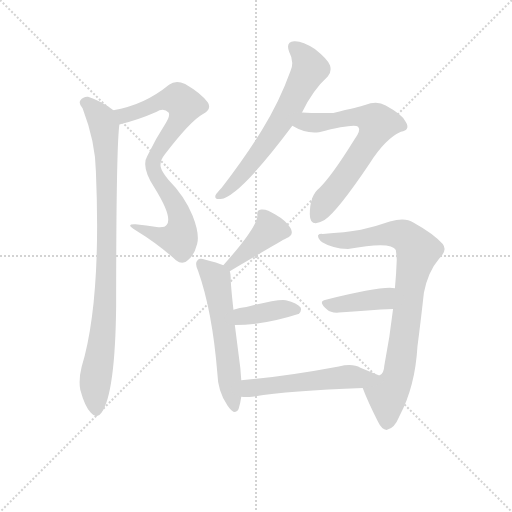
t = 0.00 s
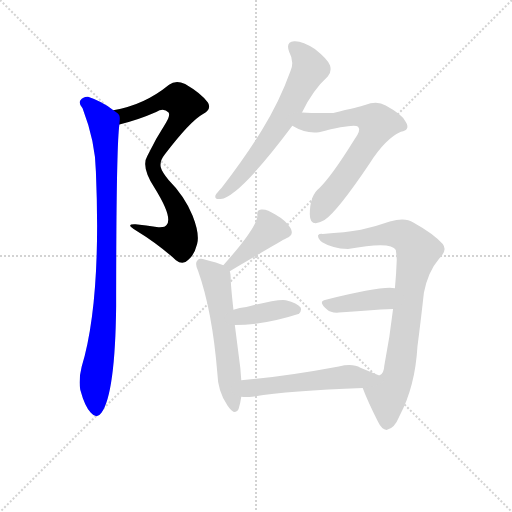
t = 1.59 s
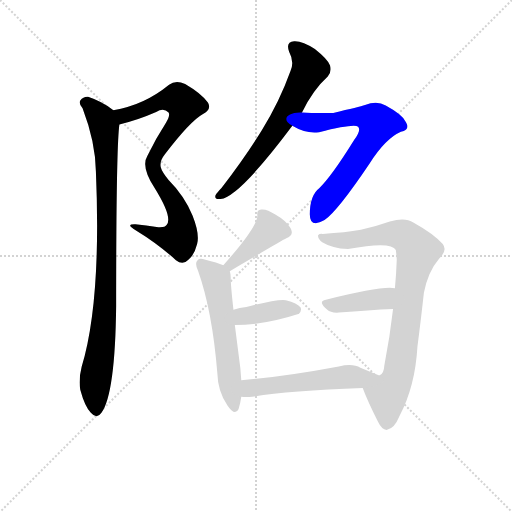
t = 3.19 s
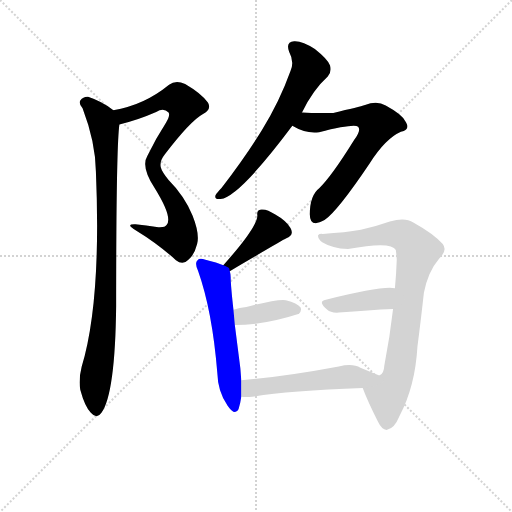
t = 4.78 s
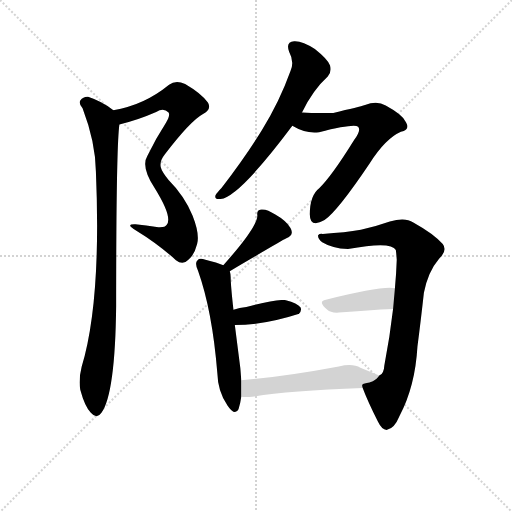
t = 6.37 s
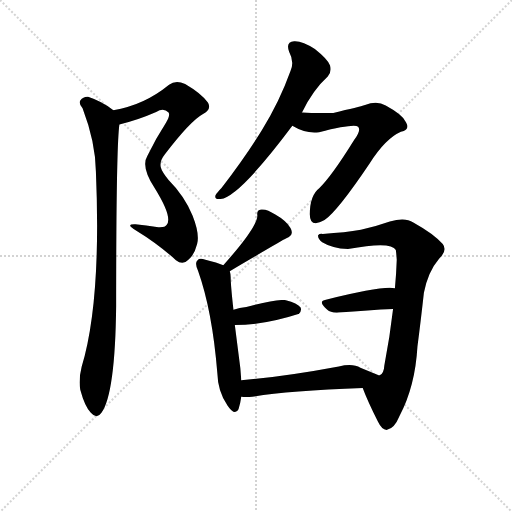
t = 7.97 s

The animated SVG that drew these frames (rendered in a browser with its animation timeline set to each time). Animation: 10 CSS @keyframes rules; one cycle of 7.96 s.

<svg version="1.1" viewBox="0 0 1024 1024" xmlns="http://www.w3.org/2000/svg">
  <g stroke="lightgray" stroke-dasharray="1,1" stroke-width="1" transform="scale(4, 4)">
    <line x1="0" y1="0" x2="256" y2="256"></line>
    <line x1="256" y1="0" x2="0" y2="256"></line>
    <line x1="128" y1="0" x2="128" y2="256"></line>
    <line x1="0" y1="128" x2="256" y2="128"></line>
  </g>
<g transform="scale(0.92, -0.92) translate(60, -900)">
   <style type="text/css">
    @keyframes keyframes0 {
      from {
       stroke: blue;
       stroke-dashoffset: 832;
       stroke-width: 128;
       }
       73% {
       animation-timing-function: step-end;
       stroke: blue;
       stroke-dashoffset: 0;
       stroke-width: 128;
       }
       to {
       stroke: black;
       stroke-width: 1024;
       }
       }
       #make-me-a-hanzi-animation-0 {
         animation: keyframes0 0.927083s both;
         animation-delay: 0.000000s;
         animation-timing-function: linear;
       }
    @keyframes keyframes1 {
      from {
       stroke: blue;
       stroke-dashoffset: 942;
       stroke-width: 128;
       }
       75% {
       animation-timing-function: step-end;
       stroke: blue;
       stroke-dashoffset: 0;
       stroke-width: 128;
       }
       to {
       stroke: black;
       stroke-width: 1024;
       }
       }
       #make-me-a-hanzi-animation-1 {
         animation: keyframes1 1.016602s both;
         animation-delay: 0.927083s;
         animation-timing-function: linear;
       }
    @keyframes keyframes2 {
      from {
       stroke: blue;
       stroke-dashoffset: 656;
       stroke-width: 128;
       }
       68% {
       animation-timing-function: step-end;
       stroke: blue;
       stroke-dashoffset: 0;
       stroke-width: 128;
       }
       to {
       stroke: black;
       stroke-width: 1024;
       }
       }
       #make-me-a-hanzi-animation-2 {
         animation: keyframes2 0.783854s both;
         animation-delay: 1.943685s;
         animation-timing-function: linear;
       }
    @keyframes keyframes3 {
      from {
       stroke: blue;
       stroke-dashoffset: 679;
       stroke-width: 128;
       }
       69% {
       animation-timing-function: step-end;
       stroke: blue;
       stroke-dashoffset: 0;
       stroke-width: 128;
       }
       to {
       stroke: black;
       stroke-width: 1024;
       }
       }
       #make-me-a-hanzi-animation-3 {
         animation: keyframes3 0.802572s both;
         animation-delay: 2.727539s;
         animation-timing-function: linear;
       }
    @keyframes keyframes4 {
      from {
       stroke: blue;
       stroke-dashoffset: 411;
       stroke-width: 128;
       }
       57% {
       animation-timing-function: step-end;
       stroke: blue;
       stroke-dashoffset: 0;
       stroke-width: 128;
       }
       to {
       stroke: black;
       stroke-width: 1024;
       }
       }
       #make-me-a-hanzi-animation-4 {
         animation: keyframes4 0.584473s both;
         animation-delay: 3.530111s;
         animation-timing-function: linear;
       }
    @keyframes keyframes5 {
      from {
       stroke: blue;
       stroke-dashoffset: 582;
       stroke-width: 128;
       }
       65% {
       animation-timing-function: step-end;
       stroke: blue;
       stroke-dashoffset: 0;
       stroke-width: 128;
       }
       to {
       stroke: black;
       stroke-width: 1024;
       }
       }
       #make-me-a-hanzi-animation-5 {
         animation: keyframes5 0.723633s both;
         animation-delay: 4.114583s;
         animation-timing-function: linear;
       }
    @keyframes keyframes6 {
      from {
       stroke: blue;
       stroke-dashoffset: 396;
       stroke-width: 128;
       }
       56% {
       animation-timing-function: step-end;
       stroke: blue;
       stroke-dashoffset: 0;
       stroke-width: 128;
       }
       to {
       stroke: black;
       stroke-width: 1024;
       }
       }
       #make-me-a-hanzi-animation-6 {
         animation: keyframes6 0.572266s both;
         animation-delay: 4.838216s;
         animation-timing-function: linear;
       }
    @keyframes keyframes7 {
      from {
       stroke: blue;
       stroke-dashoffset: 870;
       stroke-width: 128;
       }
       74% {
       animation-timing-function: step-end;
       stroke: blue;
       stroke-dashoffset: 0;
       stroke-width: 128;
       }
       to {
       stroke: black;
       stroke-width: 1024;
       }
       }
       #make-me-a-hanzi-animation-7 {
         animation: keyframes7 0.958008s both;
         animation-delay: 5.410482s;
         animation-timing-function: linear;
       }
    @keyframes keyframes8 {
      from {
       stroke: blue;
       stroke-dashoffset: 406;
       stroke-width: 128;
       }
       57% {
       animation-timing-function: step-end;
       stroke: blue;
       stroke-dashoffset: 0;
       stroke-width: 128;
       }
       to {
       stroke: black;
       stroke-width: 1024;
       }
       }
       #make-me-a-hanzi-animation-8 {
         animation: keyframes8 0.580404s both;
         animation-delay: 6.368490s;
         animation-timing-function: linear;
       }
    @keyframes keyframes9 {
      from {
       stroke: blue;
       stroke-dashoffset: 549;
       stroke-width: 128;
       }
       64% {
       animation-timing-function: step-end;
       stroke: blue;
       stroke-dashoffset: 0;
       stroke-width: 128;
       }
       to {
       stroke: black;
       stroke-width: 1024;
       }
       }
       #make-me-a-hanzi-animation-9 {
         animation: keyframes9 0.696777s both;
         animation-delay: 6.948893s;
         animation-timing-function: linear;
       }
</style>
<path d="M 199.5 629.5 Q 238.5 638.5 279.5 656.5 Q 295.5 666.5 306.5 655.5 Q 310.5 649.5 300.5 632.5 Q 278.5 598.5 260.5 561.5 Q 245.5 537.5 276.5 490.5 Q 315.5 427.5 302.5 411.5 Q 298.5 404.5 280.5 406.5 Q 258.5 410.5 234.5 412.5 Q 210.5 413.5 236.5 398.5 Q 282.5 370.5 322.5 334.5 Q 337.5 322.5 349.5 335.5 Q 362.5 345.5 368.5 369.5 Q 374.5 391.5 358.5 431.5 Q 340.5 474.5 306.5 508.5 Q 291.5 527.5 289.5 536.5 Q 286.5 549.5 298.5 564.5 Q 353.5 636.5 380.5 651.5 Q 401.5 663.5 391.5 677.5 Q 378.5 696.5 342.5 717.5 Q 321.5 726.5 307.5 715.5 Q 252.5 670.5 186.5 660.5 C 157.5 654.5 170.5 622.5 199.5 629.5 Z" fill="lightgray"></path> 
<path d="M 186.5 660.5 Q 161.5 679.5 131.5 689.5 Q 121.5 690.5 114.5 681.5 Q 110.5 675.5 119.5 664.5 Q 147.5 591.5 148.5 526.5 Q 160.5 244.5 117.5 102.5 Q 110.5 74.5 114.5 52.5 Q 124.5 15.5 137.5 2.5 Q 150.5 -12.5 160.5 2.5 Q 190.5 44.5 192.5 235.5 Q 192.5 577.5 199.5 629.5 C 201.5 650.5 201.5 650.5 186.5 660.5 Z" fill="lightgray"></path> 
<path d="M 596.5 655.5 Q 620.5 704.5 652.5 733.5 Q 661.5 743.5 657.5 757.5 Q 653.5 770.5 624.5 793.5 Q 597.5 811.5 579.5 810.5 Q 560.5 809.5 568.5 787.5 Q 580.5 765.5 571.5 745.5 Q 547.5 678.5 509.5 617.5 Q 472.5 557.5 421.5 491.5 Q 411.5 481.5 408.5 475.5 Q 405.5 465.5 419.5 467.5 Q 459.5 471.5 575.5 626.5 L 596.5 655.5 Z" fill="lightgray"></path> 
<path d="M 575.5 626.5 Q 605.5 608.5 633.5 612.5 Q 709.5 631.5 718.5 624.5 Q 725.5 617.5 710.5 596.5 Q 659.5 514.5 634.5 491.5 Q 613.5 475.5 613.5 434.5 Q 613.5 403.5 645.5 421.5 Q 673.5 440.5 743.5 544.5 Q 777.5 598.5 811.5 613.5 Q 832.5 617.5 822.5 634.5 Q 815.5 650.5 778.5 670.5 Q 759.5 682.5 733.5 671.5 Q 721.5 667.5 664.5 654.5 Q 625.5 653.5 596.5 655.5 C 566.5 657.5 548.5 640.5 575.5 626.5 Z" fill="lightgray"></path> 
<path d="M 439.5 310.5 Q 556.5 379.5 561.5 381.5 Q 580.5 388.5 571.5 404.5 Q 561.5 420.5 538.5 433.5 Q 519.5 446.5 507.5 444.5 Q 497.5 443.5 499.5 431.5 Q 499.5 406.5 425.5 323.5 C 405.5 301.5 413.5 295.5 439.5 310.5 Z" fill="lightgray"></path> 
<path d="M 464.5 73.5 L 462.5 99.5 L 450.5 193.5 L 447.5 226.5 Q 441.5 280.5 441.5 297.5 Q 441.5 304.5 439.5 310.5 C 438.5 318.5 438.5 318.5 425.5 323.5 Q 412.5 329.5 386.5 335.5 Q 373.5 339.5 369.5 334.5 Q 362.5 328.5 370.5 311.5 Q 401.5 224.5 412.5 88.5 Q 413.5 48.5 434.5 18.5 Q 450.5 -5.5 458.5 10.5 Q 462.5 22.5 464.5 37.5 L 464.5 73.5 Z" fill="lightgray"></path> 
<path d="M 450.5 193.5 Q 514.5 193.5 588.5 217.5 L 589.5 217.5 Q 596.5 224.5 593.5 231.5 Q 586.5 241.5 561.5 247.5 Q 543.5 250.5 475.5 232.5 Q 460.5 231.5 447.5 226.5 C 419.5 216.5 420.5 193.5 450.5 193.5 Z" fill="lightgray"></path> 
<path d="M 728.5 56.5 Q 738.5 29.5 761.5 -16.5 Q 770.5 -35.5 781.5 -34.5 Q 797.5 -31.5 808.5 -4.5 Q 842.5 59.5 847.5 146.5 Q 854.5 200.5 861.5 263.5 Q 870.5 309.5 894.5 337.5 Q 913.5 355.5 902.5 369.5 Q 883.5 391.5 838.5 416.5 Q 820.5 428.5 787.5 418.5 Q 759.5 408.5 724.5 400.5 Q 691.5 394.5 641.5 391.5 Q 634.5 392.5 631.5 388.5 Q 630.5 381.5 640.5 373.5 Q 661.5 360.5 696.5 358.5 Q 790.5 376.5 800.5 356.5 Q 801.5 349.5 802.5 335.5 Q 801.5 304.5 798.5 273.5 L 794.5 228.5 Q 787.5 167.5 775.5 105.5 Q 774.5 86.5 764.5 83.5 C 747.5 58.5 721.5 73.5 728.5 56.5 Z" fill="lightgray"></path> 
<path d="M 798.5 273.5 Q 771.5 279.5 648.5 248.5 Q 629.5 245.5 651.5 226.5 Q 658.5 219.5 676.5 220.5 Q 742.5 226.5 794.5 228.5 C 824.5 229.5 828.5 269.5 798.5 273.5 Z" fill="lightgray"></path> 
<path d="M 723.5 100.5 Q 707.5 110.5 676.5 103.5 Q 558.5 81.5 464.5 73.5 C 434.5 70.5 434.5 39.5 464.5 37.5 Q 474.5 36.5 488.5 37.5 Q 564.5 50.5 728.5 56.5 C 758.5 57.5 792.5 72.5 764.5 83.5 L 723.5 100.5 Z" fill="lightgray"></path> 
      <clipPath id="make-me-a-hanzi-clip-0">
      <path d="M 199.5 629.5 Q 238.5 638.5 279.5 656.5 Q 295.5 666.5 306.5 655.5 Q 310.5 649.5 300.5 632.5 Q 278.5 598.5 260.5 561.5 Q 245.5 537.5 276.5 490.5 Q 315.5 427.5 302.5 411.5 Q 298.5 404.5 280.5 406.5 Q 258.5 410.5 234.5 412.5 Q 210.5 413.5 236.5 398.5 Q 282.5 370.5 322.5 334.5 Q 337.5 322.5 349.5 335.5 Q 362.5 345.5 368.5 369.5 Q 374.5 391.5 358.5 431.5 Q 340.5 474.5 306.5 508.5 Q 291.5 527.5 289.5 536.5 Q 286.5 549.5 298.5 564.5 Q 353.5 636.5 380.5 651.5 Q 401.5 663.5 391.5 677.5 Q 378.5 696.5 342.5 717.5 Q 321.5 726.5 307.5 715.5 Q 252.5 670.5 186.5 660.5 C 157.5 654.5 170.5 622.5 199.5 629.5 Z" fill="lightgray"></path>
      </clipPath>
      <path clip-path="url(#make-me-a-hanzi-clip-0)" d="M 194.5 657.5 L 214.5 649.5 L 285.5 678.5 L 321.5 685.5 L 342.5 671.5 L 333.5 645.5 L 283.5 572.5 L 272.5 534.5 L 284.5 507.5 L 315.5 466.5 L 332.5 427.5 L 331.5 385.5 L 293.5 384.5 L 241.5 406.5 " fill="none" id="make-me-a-hanzi-animation-0" stroke-dasharray="704 1408" stroke-linecap="round"></path>

      <clipPath id="make-me-a-hanzi-clip-1">
      <path d="M 186.5 660.5 Q 161.5 679.5 131.5 689.5 Q 121.5 690.5 114.5 681.5 Q 110.5 675.5 119.5 664.5 Q 147.5 591.5 148.5 526.5 Q 160.5 244.5 117.5 102.5 Q 110.5 74.5 114.5 52.5 Q 124.5 15.5 137.5 2.5 Q 150.5 -12.5 160.5 2.5 Q 190.5 44.5 192.5 235.5 Q 192.5 577.5 199.5 629.5 C 201.5 650.5 201.5 650.5 186.5 660.5 Z" fill="lightgray"></path>
      </clipPath>
      <path clip-path="url(#make-me-a-hanzi-clip-1)" d="M 125.5 676.5 L 160.5 640.5 L 171.5 561.5 L 172.5 300.5 L 166.5 199.5 L 147.5 78.5 L 149.5 7.5 " fill="none" id="make-me-a-hanzi-animation-1" stroke-dasharray="814 1628" stroke-linecap="round"></path>

      <clipPath id="make-me-a-hanzi-clip-2">
      <path d="M 596.5 655.5 Q 620.5 704.5 652.5 733.5 Q 661.5 743.5 657.5 757.5 Q 653.5 770.5 624.5 793.5 Q 597.5 811.5 579.5 810.5 Q 560.5 809.5 568.5 787.5 Q 580.5 765.5 571.5 745.5 Q 547.5 678.5 509.5 617.5 Q 472.5 557.5 421.5 491.5 Q 411.5 481.5 408.5 475.5 Q 405.5 465.5 419.5 467.5 Q 459.5 471.5 575.5 626.5 L 596.5 655.5 Z" fill="lightgray"></path>
      </clipPath>
      <path clip-path="url(#make-me-a-hanzi-clip-2)" d="M 578.5 796.5 L 603.5 773.5 L 613.5 750.5 L 609.5 742.5 L 520.5 589.5 L 444.5 496.5 L 416.5 475.5 " fill="none" id="make-me-a-hanzi-animation-2" stroke-dasharray="528 1056" stroke-linecap="round"></path>

      <clipPath id="make-me-a-hanzi-clip-3">
      <path d="M 575.5 626.5 Q 605.5 608.5 633.5 612.5 Q 709.5 631.5 718.5 624.5 Q 725.5 617.5 710.5 596.5 Q 659.5 514.5 634.5 491.5 Q 613.5 475.5 613.5 434.5 Q 613.5 403.5 645.5 421.5 Q 673.5 440.5 743.5 544.5 Q 777.5 598.5 811.5 613.5 Q 832.5 617.5 822.5 634.5 Q 815.5 650.5 778.5 670.5 Q 759.5 682.5 733.5 671.5 Q 721.5 667.5 664.5 654.5 Q 625.5 653.5 596.5 655.5 C 566.5 657.5 548.5 640.5 575.5 626.5 Z" fill="lightgray"></path>
      </clipPath>
      <path clip-path="url(#make-me-a-hanzi-clip-3)" d="M 585.5 626.5 L 606.5 634.5 L 663.5 635.5 L 714.5 646.5 L 738.5 644.5 L 760.5 629.5 L 714.5 549.5 L 627.5 429.5 " fill="none" id="make-me-a-hanzi-animation-3" stroke-dasharray="551 1102" stroke-linecap="round"></path>

      <clipPath id="make-me-a-hanzi-clip-4">
      <path d="M 439.5 310.5 Q 556.5 379.5 561.5 381.5 Q 580.5 388.5 571.5 404.5 Q 561.5 420.5 538.5 433.5 Q 519.5 446.5 507.5 444.5 Q 497.5 443.5 499.5 431.5 Q 499.5 406.5 425.5 323.5 C 405.5 301.5 413.5 295.5 439.5 310.5 Z" fill="lightgray"></path>
      </clipPath>
      <path clip-path="url(#make-me-a-hanzi-clip-4)" d="M 511.5 433.5 L 526.5 401.5 L 446.5 325.5 L 437.5 328.5 " fill="none" id="make-me-a-hanzi-animation-4" stroke-dasharray="283 566" stroke-linecap="round"></path>

      <clipPath id="make-me-a-hanzi-clip-5">
      <path d="M 464.5 73.5 L 462.5 99.5 L 450.5 193.5 L 447.5 226.5 Q 441.5 280.5 441.5 297.5 Q 441.5 304.5 439.5 310.5 C 438.5 318.5 438.5 318.5 425.5 323.5 Q 412.5 329.5 386.5 335.5 Q 373.5 339.5 369.5 334.5 Q 362.5 328.5 370.5 311.5 Q 401.5 224.5 412.5 88.5 Q 413.5 48.5 434.5 18.5 Q 450.5 -5.5 458.5 10.5 Q 462.5 22.5 464.5 37.5 L 464.5 73.5 Z" fill="lightgray"></path>
      </clipPath>
      <path clip-path="url(#make-me-a-hanzi-clip-5)" d="M 376.5 326.5 L 409.5 294.5 L 447.5 17.5 " fill="none" id="make-me-a-hanzi-animation-5" stroke-dasharray="454 908" stroke-linecap="round"></path>

      <clipPath id="make-me-a-hanzi-clip-6">
      <path d="M 450.5 193.5 Q 514.5 193.5 588.5 217.5 L 589.5 217.5 Q 596.5 224.5 593.5 231.5 Q 586.5 241.5 561.5 247.5 Q 543.5 250.5 475.5 232.5 Q 460.5 231.5 447.5 226.5 C 419.5 216.5 420.5 193.5 450.5 193.5 Z" fill="lightgray"></path>
      </clipPath>
      <path clip-path="url(#make-me-a-hanzi-clip-6)" d="M 457.5 199.5 L 465.5 211.5 L 490.5 217.5 L 563.5 229.5 L 589.5 225.5 " fill="none" id="make-me-a-hanzi-animation-6" stroke-dasharray="268 536" stroke-linecap="round"></path>

      <clipPath id="make-me-a-hanzi-clip-7">
      <path d="M 728.5 56.5 Q 738.5 29.5 761.5 -16.5 Q 770.5 -35.5 781.5 -34.5 Q 797.5 -31.5 808.5 -4.5 Q 842.5 59.5 847.5 146.5 Q 854.5 200.5 861.5 263.5 Q 870.5 309.5 894.5 337.5 Q 913.5 355.5 902.5 369.5 Q 883.5 391.5 838.5 416.5 Q 820.5 428.5 787.5 418.5 Q 759.5 408.5 724.5 400.5 Q 691.5 394.5 641.5 391.5 Q 634.5 392.5 631.5 388.5 Q 630.5 381.5 640.5 373.5 Q 661.5 360.5 696.5 358.5 Q 790.5 376.5 800.5 356.5 Q 801.5 349.5 802.5 335.5 Q 801.5 304.5 798.5 273.5 L 794.5 228.5 Q 787.5 167.5 775.5 105.5 Q 774.5 86.5 764.5 83.5 C 747.5 58.5 721.5 73.5 728.5 56.5 Z" fill="lightgray"></path>
      </clipPath>
      <path clip-path="url(#make-me-a-hanzi-clip-7)" d="M 637.5 386.5 L 689.5 376.5 L 811.5 390.5 L 828.5 380.5 L 848.5 355.5 L 831.5 278.5 L 807.5 94.5 L 799.5 67.5 L 781.5 42.5 L 780.5 -20.5 " fill="none" id="make-me-a-hanzi-animation-7" stroke-dasharray="742 1484" stroke-linecap="round"></path>

      <clipPath id="make-me-a-hanzi-clip-8">
      <path d="M 798.5 273.5 Q 771.5 279.5 648.5 248.5 Q 629.5 245.5 651.5 226.5 Q 658.5 219.5 676.5 220.5 Q 742.5 226.5 794.5 228.5 C 824.5 229.5 828.5 269.5 798.5 273.5 Z" fill="lightgray"></path>
      </clipPath>
      <path clip-path="url(#make-me-a-hanzi-clip-8)" d="M 650.5 237.5 L 770.5 250.5 L 794.5 266.5 " fill="none" id="make-me-a-hanzi-animation-8" stroke-dasharray="278 556" stroke-linecap="round"></path>

      <clipPath id="make-me-a-hanzi-clip-9">
      <path d="M 723.5 100.5 Q 707.5 110.5 676.5 103.5 Q 558.5 81.5 464.5 73.5 C 434.5 70.5 434.5 39.5 464.5 37.5 Q 474.5 36.5 488.5 37.5 Q 564.5 50.5 728.5 56.5 C 758.5 57.5 792.5 72.5 764.5 83.5 L 723.5 100.5 Z" fill="lightgray"></path>
      </clipPath>
      <path clip-path="url(#make-me-a-hanzi-clip-9)" d="M 470.5 43.5 L 486.5 57.5 L 689.5 80.5 L 756.5 82.5 " fill="none" id="make-me-a-hanzi-animation-9" stroke-dasharray="421 842" stroke-linecap="round"></path>

</g>
</svg>
